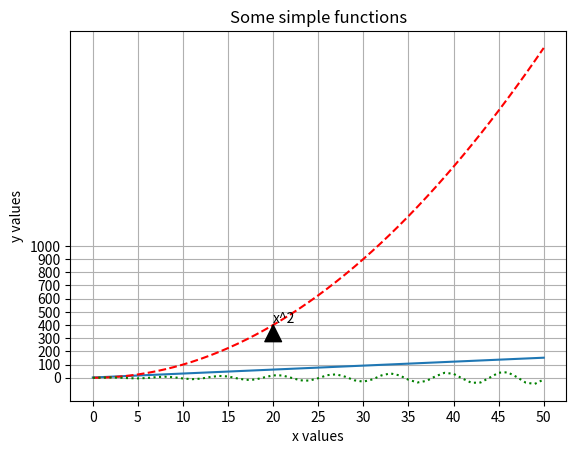

Reproduce this figure in Python.
# matplotlib is one of the bigget python libraries for data visualization
# it is used for 2D plotting, 3D plotting, and many other types of visualizations
# it is used in many data science and machine learning projects and other projects

# first let's show what Python version we are using
import sys
print(f"Python version: {sys.version}")
# another way of getting the version info
# this is a tuple with the major, minor, and micro version numbers
print(f"Python version info: {sys.version_info}")
# also it is common to show date and time
from datetime import datetime
print(f"Date and time: {datetime.now()}")

# let's try to import matplotlib and see if it is installed
try:
    # it is typical to import submodules from matplotlib since it is so large
    import matplotlib.pyplot as plt # so I import pyplot as plt
    # this is a common practice to avoid name clashes with other libraries
    # import version info from matplotlib and use alias
    # this is a common practice to avoid name clashes with other libraries
    from matplotlib import __version__ as mpl_version
    print(f"matplotlib version: {mpl_version}")
except ImportError:
    print("matplotlib is not installed. Please install it using pip.")
    print("You can do this by running the following command:")

    print("pip install matplotlib")
    # since we have not installed matplotlib, we will not be able to run the rest of the code
    print("Exiting the program.")
    sys.exit(1)

# here we know we have matplotlib installed, so we can run the rest of the code
# let's create a linear function and plot it

# first let's import math
import math # this is standard library, so it is always available
# let's just get x values from 0 to 10 included
N = 50
x = list(range(N+1))
# i will use list comprehension to create y values
# this is a common practice in Python to create lists from other lists
y = [3*x + 2 for x in x] # this is a linear function y = 3x + 2
# let's print what we have so far
print(f"x: {x}")
print(f"y: {y}")
# now let's plot the data using matplotlib

plt.plot(x, y) # this is a simple line plot
# let's add x and y axis and title
plt.xlabel("x values") # this is the x axis label
plt.ylabel("y values") # this is the y axis label
plt.title("Some simple functions") # this is the title of the plot
# let's add square function to the plot
y2 = [x**2 for x in x] # this is a square function y = x^2
plt.plot(x, y2, color = "red", linestyle = "dashed") 

# let's add a sinus function to the plot
y3 = [math.sin(x)*x for x in x] # this is a sinus function y = sin(x)
plt.plot(x, y3, color = "green", linestyle = "dotted") \

# let's add some arrows
# plt.annotate("sin(x)", xy=(5, 5), xytext=(6, 10), arrowprops=dict(facecolor='black', shrink=0.05))
plt.annotate("x^2", xy=(20, 400), xytext=(20, 420), arrowprops=dict(facecolor='black', shrink=0.05))
# plt.annotate("3x + 2", xy=(5, 17), xytext=(6, 20), arrowprops=dict(facecolor='black', shrink=0.05))

# let's add a grid to the plot
plt.grid(True) # this will add a grid to the plot
# let's add tickmarks to the plot
plt.xticks(range(0, N+1, 5)) # this will add tickmarks to the x axis
plt.yticks(range(0, 1001, 100)) # this will add tickmarks to the y axis

# let's save the plot to a file
# as a png file
# plt.savefig("linear_and_square.png") # this will save the plot to a file called plot.png
# show is left for last
plt.show() # this will show the plot in a new window


